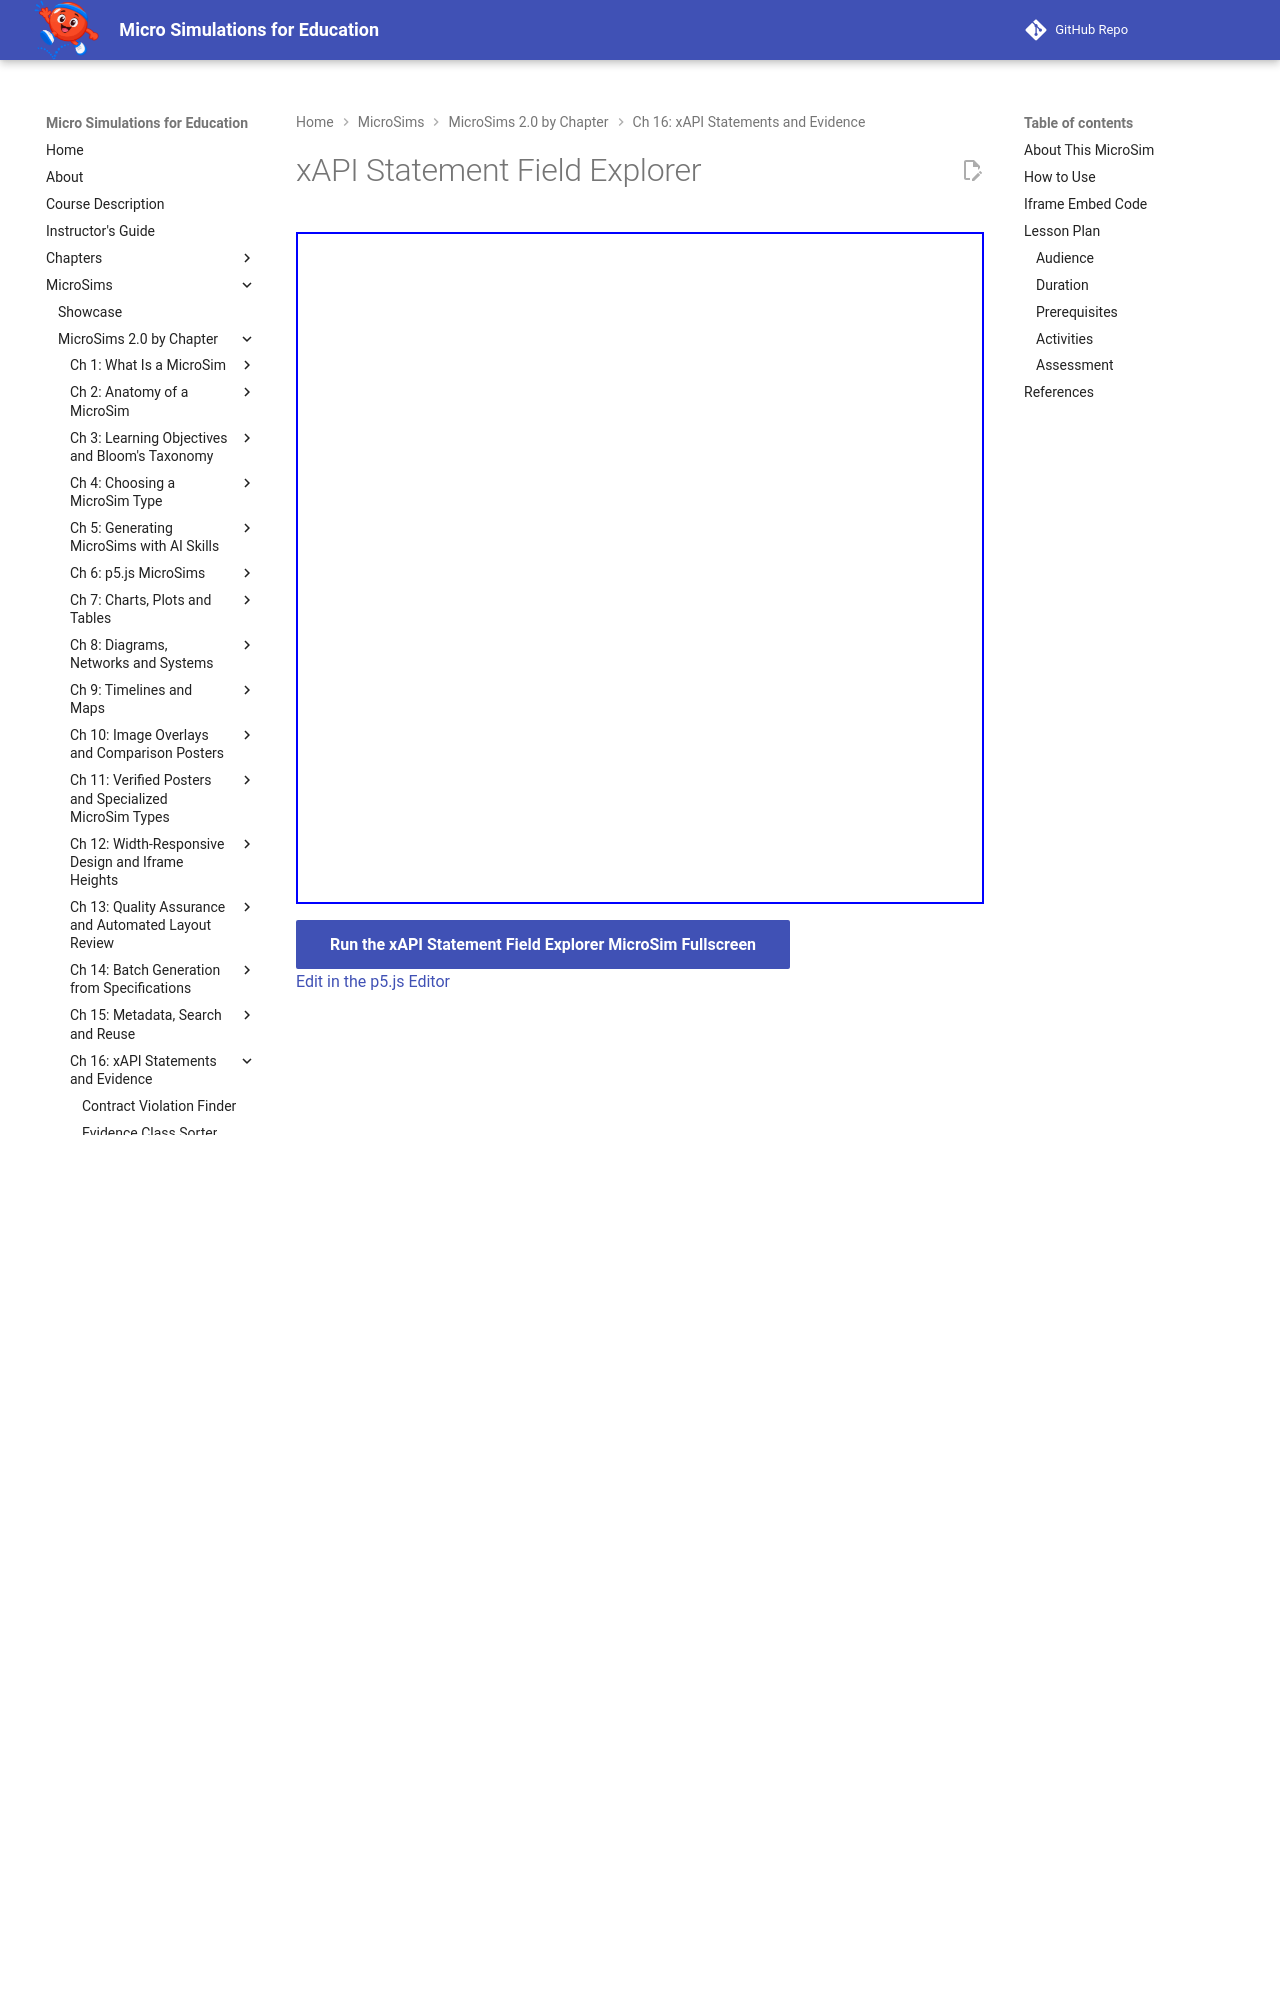

repository: dmccreary/microsims · page: sims/xapi-statement-field-explorer/index.html · generator: mkdocs

---
title: xAPI Statement Field Explorer
description: Click the lines of three real-shaped xAPI statements to tell the actor, verb, object, result and context apart, name the question each part answers, and quiz yourself on where a property lives.
image: /sims/xapi-statement-field-explorer/xapi-statement-field-explorer.png
og:image: /sims/xapi-statement-field-explorer/xapi-statement-field-explorer.png
twitter:image: /sims/xapi-statement-field-explorer/xapi-statement-field-explorer.png
social:
   cards: false
quality_score: 100
---

# xAPI Statement Field Explorer

<iframe src="main.html" height="672px" width="100%" scrolling="no"></iframe>

[Run the xAPI Statement Field Explorer MicroSim Fullscreen](./main.html){ .md-button .md-button--primary }
<br/>
[Edit in the p5.js Editor](https://editor.p5js.org/)
